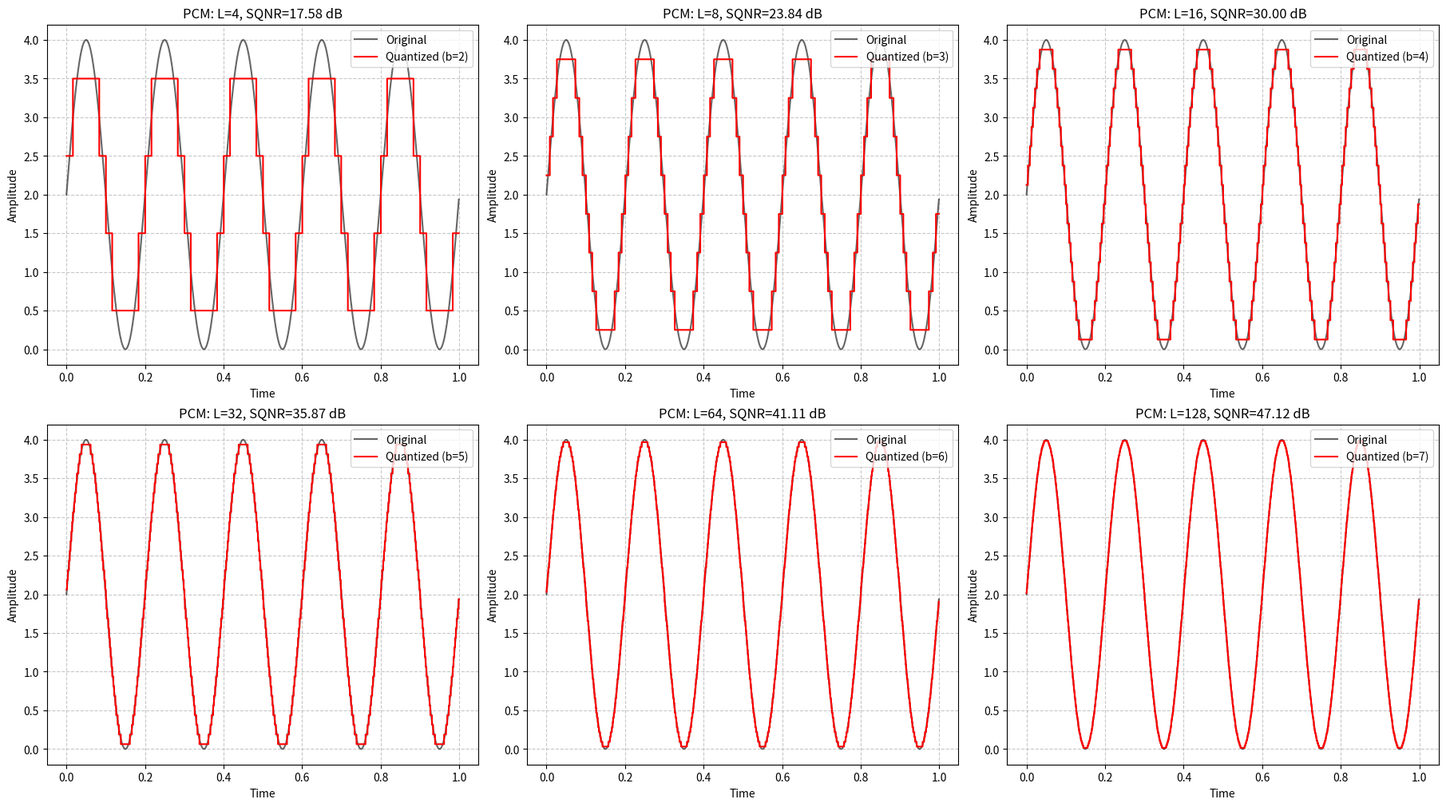
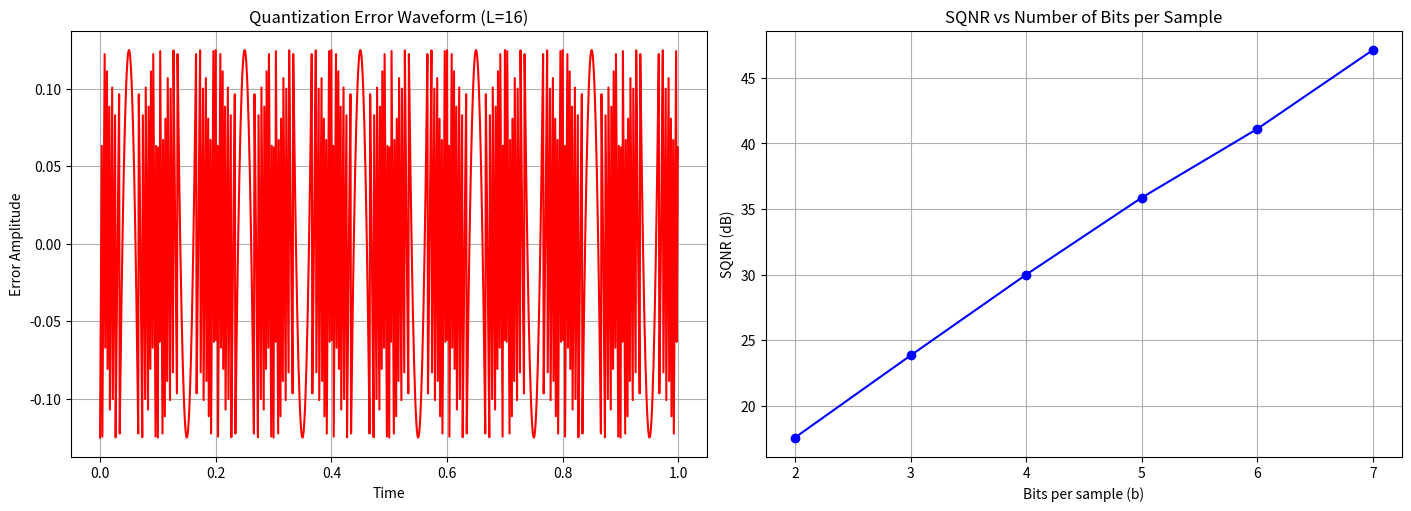

Source code (Python) for these figures, in order:

import numpy as np
import matplotlib.pyplot as plt

fs = 1000
t = np.arange(0, 1, 1/fs)
f = 5
A = 2
offset = 2

x = A * np.sin(2 * np.pi * f * t) + offset

L_values = [4, 8, 16, 32, 64, 128]
sqnr_db_list = []
error_waveform = None
error_L = 16
x_q_list = []

for i, L in enumerate(L_values):
    b = int(np.log2(L))
    v_max, v_min = np.max(x), np.min(x)
    delta = (v_max - v_min) / L

    indices = np.floor((x - v_min) / delta)
    indices = np.clip(indices, 0, L - 1)

    x_q = v_min + (indices * delta) + (delta / 2)
    x_q_list.append(x_q)

    q_error = x - x_q

    P_signal = np.mean(x ** 2)
    P_noise = np.mean(q_error ** 2)

    sqnr = 10 * np.log10(P_signal / P_noise)
    sqnr_db_list.append(sqnr)

    if L == error_L:
        error_waveform = q_error

fig1, axs1 = plt.subplots(2, 3, figsize=(18, 10), constrained_layout=True)
fig1.canvas.manager.set_window_title('Experiment 1: PCM (Waveforms)')

axs1_flat = axs1.flatten()

for i, L in enumerate(L_values):
    b = int(np.log2(L))
    ax = axs1_flat[i]

    ax.plot(t, x, label='Original', color='black', alpha=0.6)
    ax.step(t, x_q_list[i], label=f'Quantized (b={b})',
            where='mid', color='red')

    ax.set_title(f'PCM: L={L}, SQNR={sqnr_db_list[i]:.2f} dB')
    ax.set_xlabel('Time')
    ax.set_ylabel('Amplitude')
    ax.legend(loc='upper right')
    ax.grid(True, linestyle='--', alpha=0.7)

fig2, axs2 = plt.subplots(1, 2, figsize=(14, 5), constrained_layout=True)
fig2.canvas.manager.set_window_title('Experiment 1: PCM (Performance)')

axs2[0].plot(t, error_waveform, color='red')
axs2[0].set_title(f'Quantization Error Waveform (L={error_L})')
axs2[0].set_xlabel('Time')
axs2[0].set_ylabel('Error Amplitude')
axs2[0].grid(True)

bits_per_sample = np.log2(L_values)

axs2[1].plot(bits_per_sample, sqnr_db_list,
             marker='o', linestyle='-', color='blue')
axs2[1].set_title('SQNR vs Number of Bits per Sample')
axs2[1].set_xlabel('Bits per sample (b)')
axs2[1].set_ylabel('SQNR (dB)')
axs2[1].grid(True)

plt.show()
